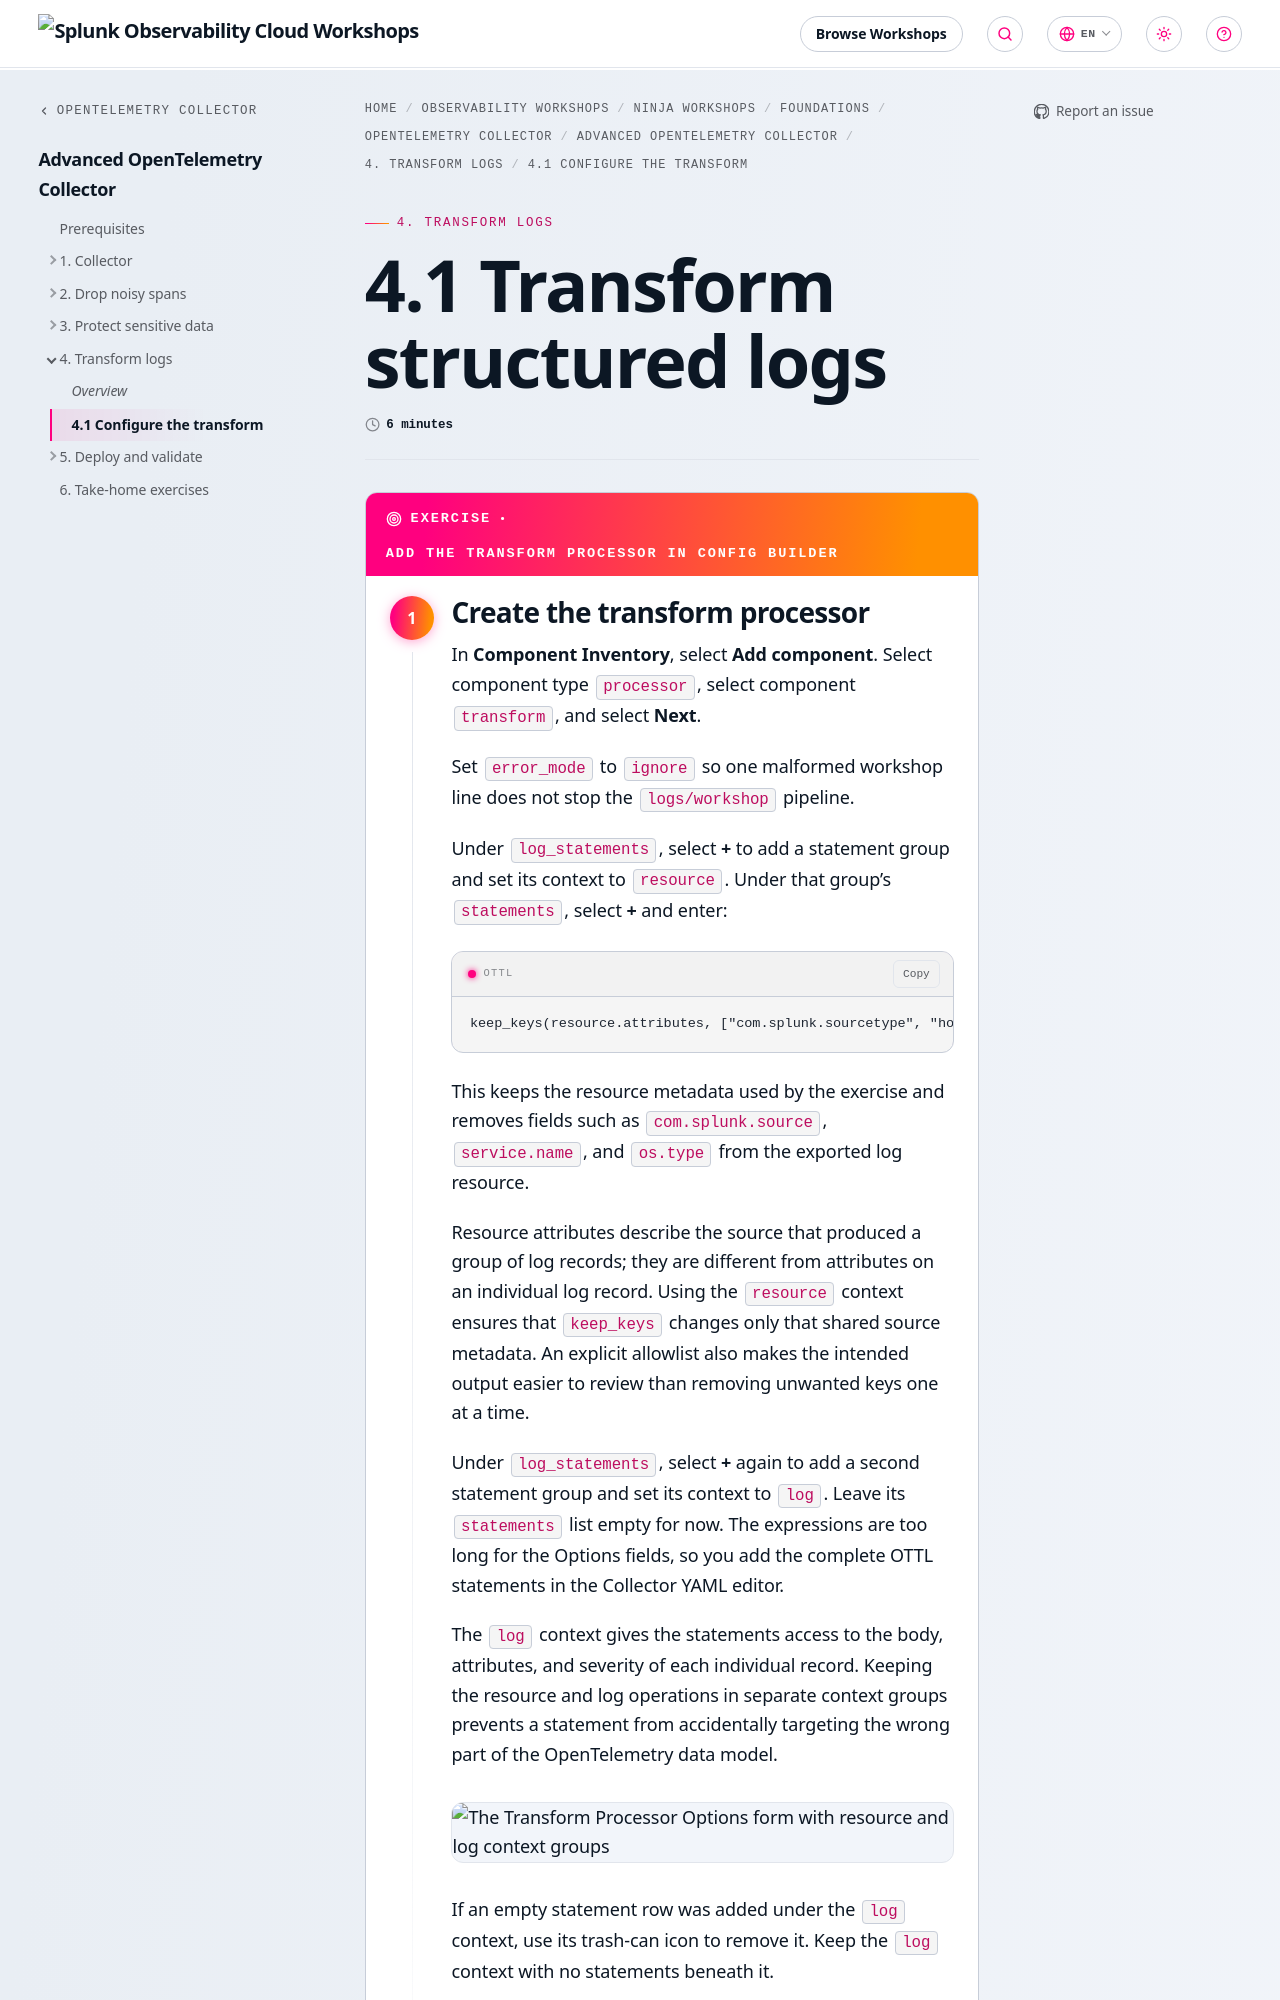

repository: splunk/observability-workshop · page: en/ninja-workshops/foundations/2-opentelemetry-collector-workshops/2-advanced-collector/4-transform-data/4-1-configuration/index.html · generator: mkdocs

---
title: 4.1 Transform structured logs
linkTitle: 4.1 Configure the transform
weight: 1
time: 6 minutes
---

{{% exercise title="Add the transform processor in Config Builder" %}}

{{< step "Create the transform processor" "1" >}}

In **Component Inventory**, select **Add component**. Select component type
`processor`, select component `transform`, and select **Next**.

Set `error_mode` to `ignore` so one malformed workshop line does not stop the
`logs/workshop` pipeline.

Under `log_statements`, select **+** to add a statement group and set its
context to `resource`. Under that group's `statements`, select **+** and enter:

```ottl
keep_keys(resource.attributes, ["com.splunk.sourcetype", "host.name", "otelcol.service.mode"])
```

This keeps the resource metadata used by the exercise and removes fields such
as `com.splunk.source`, `service.name`, and `os.type` from the exported log
resource.

Resource attributes describe the source that produced a group of log records;
they are different from attributes on an individual log record. Using the
`resource` context ensures that `keep_keys` changes only that shared source
metadata. An explicit allowlist also makes the intended output easier to
review than removing unwanted keys one at a time.

Under `log_statements`, select **+** again to add a second statement group and
set its context to `log`. Leave its `statements` list empty for now. The
expressions are too long for the Options fields, so you add the complete OTTL
statements in the Collector YAML editor.

The `log` context gives the statements access to the body, attributes, and
severity of each individual record. Keeping the resource and log operations
in separate context groups prevents a statement from accidentally targeting
the wrong part of the OpenTelemetry data model.

![The Transform Processor Options form with resource and log context groups](../../images/config-builder-transform-options-contexts.webp)

If an empty statement row was added under the `log` context, use its trash-can
icon to remove it. Keep the `log` context with no statements beneath
it.
